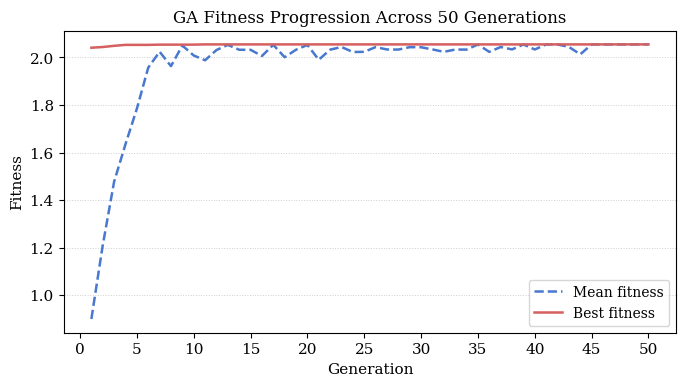
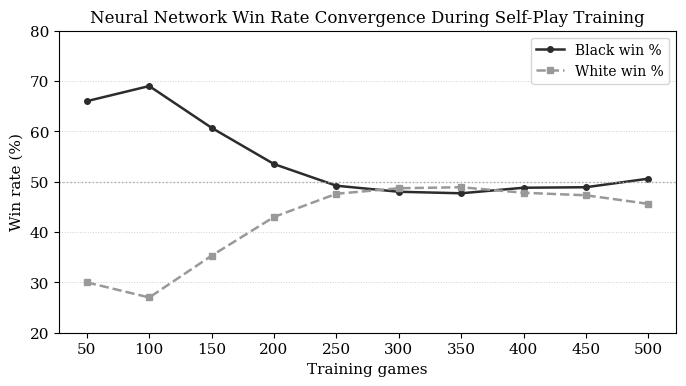
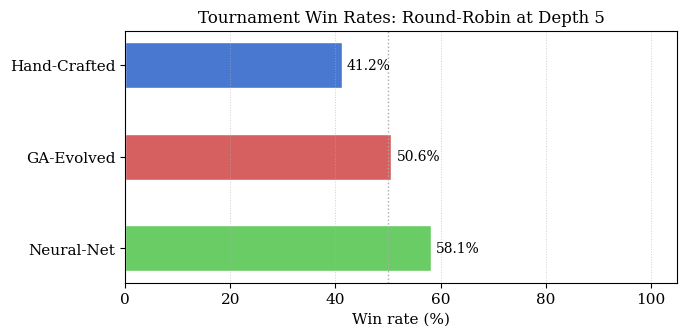

The matplotlib source for these figures, in order:
import csv
import matplotlib.pyplot as plt
import matplotlib.ticker as mticker
import numpy as np
import os

OUTPUT_DIR = "graphs"
os.makedirs(OUTPUT_DIR, exist_ok=True)

plt.rcParams.update({
    "font.family"  : "serif",
    "font.size"    : 11,
    "axes.titlesize" : 12,
    "axes.labelsize" : 11,
    "legend.fontsize": 10,
    "figure.dpi"   : 150,
})

def plot_ga_fitness():
    """
    Line plot of mean and best fitness across GA generations.
    Data hardcoded from the completed GA run.
    """
    generations = list(range(1, 51))
    mean_fits = [
        0.8999, 1.2102, 1.4776, 1.6353, 1.7845,
        1.9571, 2.0242, 1.9636, 2.0503, 2.0084,
        1.9882, 2.0312, 2.0530, 2.0324, 2.0323,
        2.0062, 2.0533, 2.0010, 2.0326, 2.0525,
        1.9904, 2.0329, 2.0440, 2.0230, 2.0237,
        2.0437, 2.0337, 2.0332, 2.0434, 2.0430,
        2.0338, 2.0237, 2.0333, 2.0331, 2.0546,
        2.0235, 2.0440, 2.0339, 2.0546, 2.0336,
        2.0548, 2.0547, 2.0444, 2.0133, 2.0548,
        2.0547, 2.0550, 2.0550, 2.0550, 2.0550
    ]
    best_fits = [
        2.0410, 2.0440, 2.0490, 2.0530, 2.0530,
        2.0530, 2.0540, 2.0540, 2.0540, 2.0540,
        2.0550, 2.0550, 2.0550, 2.0550, 2.0550,
        2.0550, 2.0550, 2.0550, 2.0550, 2.0550,
        2.0550, 2.0550, 2.0550, 2.0550, 2.0550,
        2.0550, 2.0550, 2.0550, 2.0550, 2.0550,
        2.0550, 2.0550, 2.0550, 2.0550, 2.0550,
        2.0550, 2.0550, 2.0550, 2.0550, 2.0550,
        2.0550, 2.0550, 2.0550, 2.0550, 2.0550,
        2.0550, 2.0550, 2.0550, 2.0550, 2.0550
    ]

    fig, ax = plt.subplots(figsize=(7, 4))
    ax.plot(generations, mean_fits, label="Mean fitness",
            color="#4878CF", linewidth=1.8, linestyle="--")
    ax.plot(generations, best_fits, label="Best fitness",
            color="#D65F5F", linewidth=1.8)

    ax.set_xlabel("Generation")
    ax.set_ylabel("Fitness")
    ax.set_title("GA Fitness Progression Across 50 Generations")
    ax.legend()
    ax.xaxis.set_major_locator(mticker.MultipleLocator(5))
    ax.grid(axis="y", linestyle=":", linewidth=0.7, alpha=0.6)

    plt.tight_layout()
    path = os.path.join(OUTPUT_DIR, "figure1_ga_fitness.png")
    plt.savefig(path)
    plt.close()
    print(f"Figure 1 saved to {path}")


def plot_nn_convergence():

    games      = [50,   100,  150,  200,  250,  300,  350,  400,  450,  500]
    black_wins = [66.0, 69.0, 60.7, 53.5, 49.2, 48.0, 47.7, 48.8, 48.9, 50.6]
    white_wins = [30.0, 27.0, 35.3, 43.0, 47.6, 48.7, 48.9, 47.8, 47.3, 45.6]

    fig, ax = plt.subplots(figsize=(7, 4))
    ax.plot(games, black_wins, label="Black win %",
            color="#2C2C2C", linewidth=1.8, marker="o", markersize=4)
    ax.plot(games, white_wins, label="White win %",
            color="#999999", linewidth=1.8, marker="s", markersize=4,
            linestyle="--")

    ax.axhline(50, color="#AAAAAA", linestyle=":", linewidth=1.0)
    ax.set_xlabel("Training games")
    ax.set_ylabel("Win rate (%)")
    ax.set_title("Neural Network Win Rate Convergence During Self-Play Training")
    ax.set_ylim(20, 80)
    ax.legend()
    ax.xaxis.set_major_locator(mticker.MultipleLocator(50))
    ax.grid(axis="y", linestyle=":", linewidth=0.7, alpha=0.6)

    plt.tight_layout()
    path = os.path.join(OUTPUT_DIR, "figure2_nn_convergence.png")
    plt.savefig(path)
    plt.close()
    print(f"Figure 2 saved to {path}")

def plot_tournament_results():

    agents    = ["Hand-Crafted", "GA-Evolved", "Neural-Net"]
    win_rates = [41.2, 50.6, 58.1]

    colors = ["#4878CF", "#D65F5F", "#6ACC65"]

    fig, ax = plt.subplots(figsize=(7, 3.5))
    bars = ax.barh(agents, win_rates, color=colors,
                   edgecolor="white", height=0.5)

    for bar, val in zip(bars, win_rates):
        ax.text(bar.get_width() + 1.0, bar.get_y() + bar.get_height() / 2,
                f"{val:.1f}%", va="center", fontsize=10)

    ax.axvline(50, color="#AAAAAA", linestyle=":", linewidth=1.0)
    ax.set_xlabel("Win rate (%)")
    ax.set_title("Tournament Win Rates: Round-Robin at Depth 5")
    ax.set_xlim(0, 105)
    ax.invert_yaxis()
    ax.grid(axis="x", linestyle=":", linewidth=0.7, alpha=0.6)

    plt.tight_layout()
    path = os.path.join(OUTPUT_DIR, "figure3_tournament.png")
    plt.savefig(path)
    plt.close()
    print(f"Figure 3 saved to {path}")

if __name__ == "__main__":
    print("Generating graphs...\n")

    plot_ga_fitness()

    plot_nn_convergence()

    try:
        plot_tournament_results()
    except NameError:
        print("Skipping Figure 3 — replace INSERT placeholders "
              "in plot_tournament_results() with actual win rates.")

    print("\nDone. Check the graphs/ folder.")
